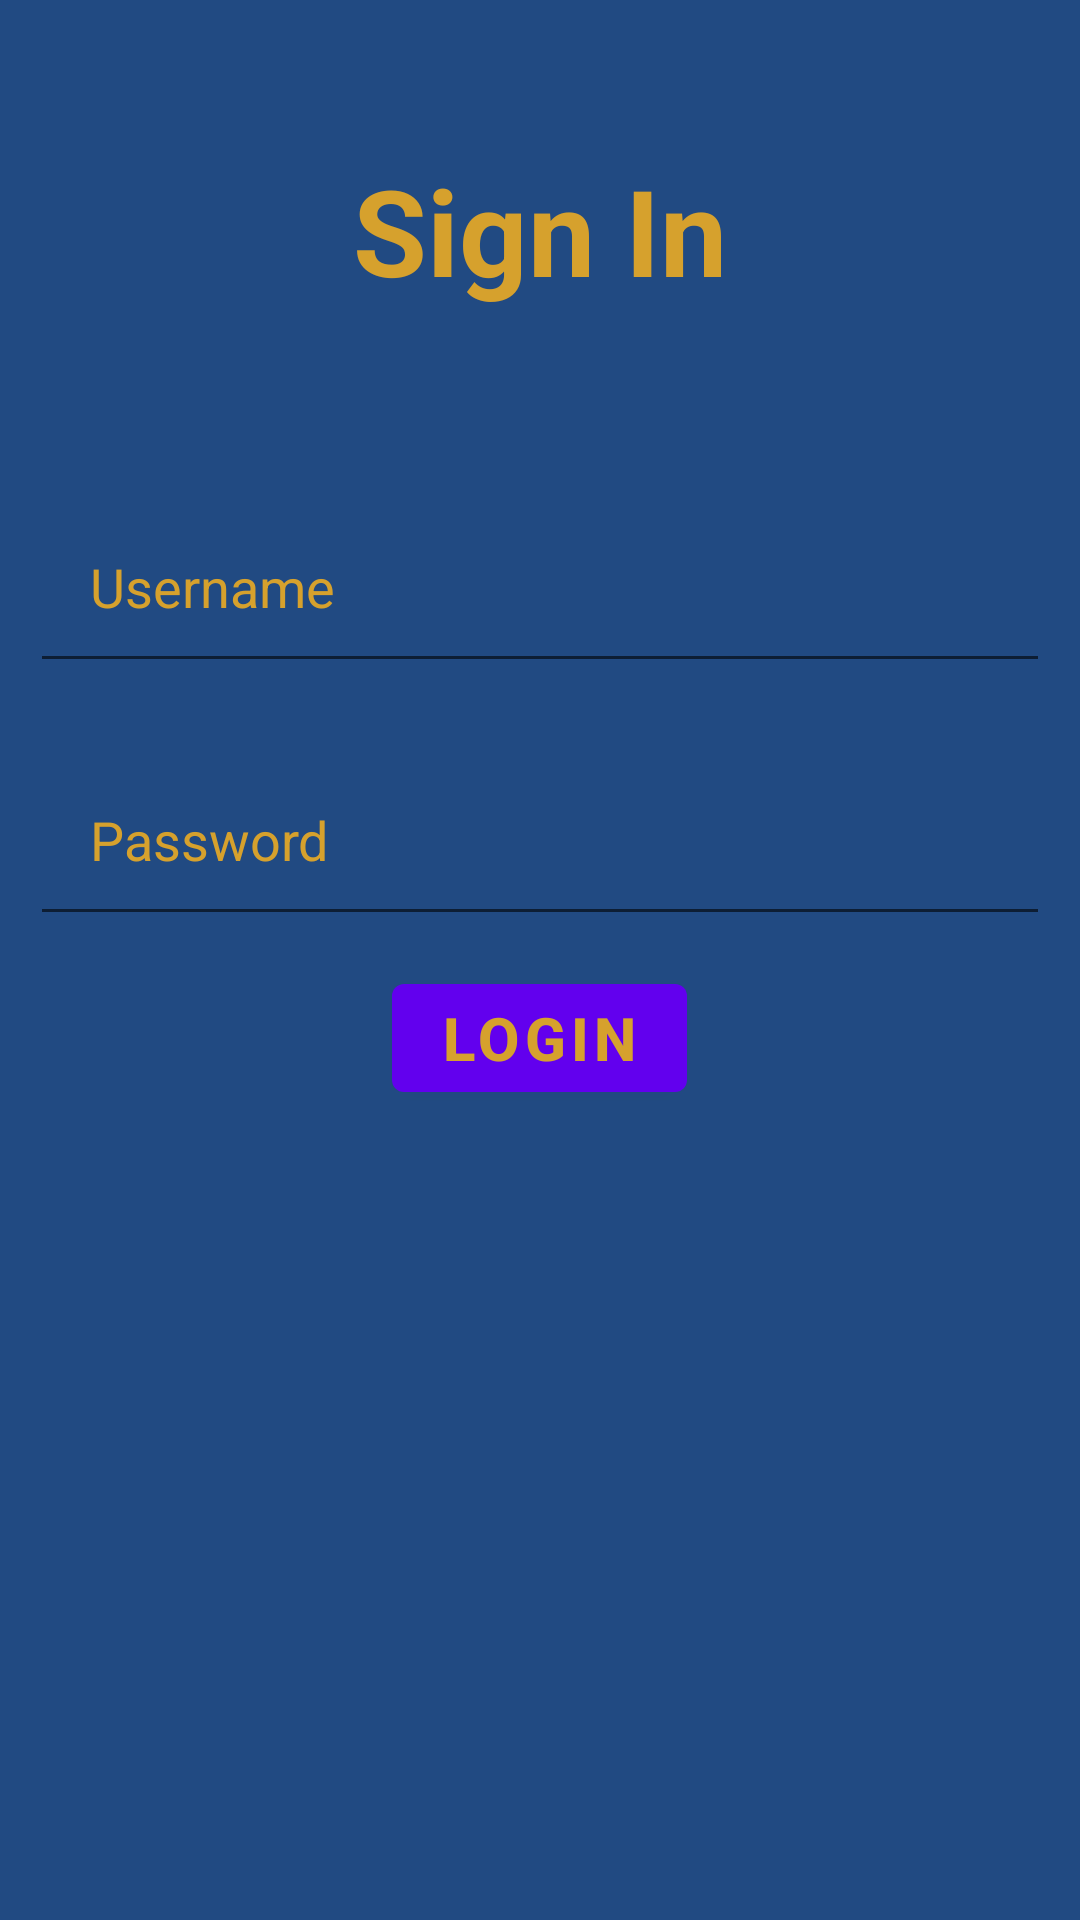

Write the Android layout XML for this screen, with the resource values it uses.
<!-- AndroidManifest.xml: application theme Theme.NutraHallVThree -->
<!-- res/layout/activity_main2.xml -->
<?xml version="1.0" encoding="utf-8"?>
<RelativeLayout xmlns:android="http://schemas.android.com/apk/res/android"
    xmlns:app="http://schemas.android.com/apk/res-auto"
    xmlns:tools="http://schemas.android.com/tools"
    android:layout_width="match_parent"
    android:layout_height="match_parent"
    android:background="@color/navy"
    tools:context=".MainActivity2">

    <TextView
        android:layout_width="match_parent"
        android:layout_height="wrap_content"
        android:id="@+id/signIn"
        android:text="Sign In"
        android:textColor="@color/gold"
        android:textSize="40dp"
        android:textStyle="bold"
        android:layout_margin="50dp"
        android:gravity="center"/>

    <EditText
        android:layout_width="match_parent"
        android:layout_height="wrap_content"
        android:id="@+id/username"
        android:layout_below="@id/signIn"
        android:hint="Username"
        android:textColorHint="@color/gold"
        android:textColor="@color/gold"
        android:layout_margin="10dp"
        android:padding="20dp"/>

    <EditText
        android:layout_width="match_parent"
        android:layout_height="wrap_content"
        android:id="@+id/passwd"
        android:layout_below="@id/username"
        android:hint="Password"
        android:textColorHint="@color/gold"
        android:textColor="@color/gold"
        android:layout_margin="10dp"
        android:padding="20dp"
        android:inputType="textPassword"/>

    <com.google.android.material.button.MaterialButton
        android:layout_width="wrap_content"
        android:layout_height="wrap_content"
        android:id="@+id/loginBTN"
        android:layout_below="@id/passwd"
        android:text="LOGIN"
        android:textColor="@color/gold"
        android:textStyle="bold"
        android:textSize="20dp"
        android:layout_centerHorizontal="true"/>






</RelativeLayout>
<!-- resources referenced by this layout -->
<resources>
  <color name="gold">#D6A12D</color>
  <color name="navy">#214A82</color>
  <style name="Theme.NutraHallVThree" parent="Theme.MaterialComponents.DayNight.DarkActionBar">
          
          <item name="colorPrimary">@color/purple_500</item>
          <item name="colorPrimaryVariant">@color/purple_700</item>
          <item name="colorOnPrimary">@color/white</item>
          
          <item name="colorSecondary">@color/teal_200</item>
          <item name="colorSecondaryVariant">@color/teal_700</item>
          <item name="colorOnSecondary">@color/black</item>
          
          <item name="android:statusBarColor">?attr/colorPrimaryVariant</item>
          
      </style>
  <color name="purple_500">#FF6200EE</color>
  <color name="purple_700">#FF3700B3</color>
  <color name="white">#FFFFFFFF</color>
      //added the colors for the color scheme
  <color name="teal_200">#FF03DAC5</color>
  <color name="teal_700">#FF018786</color>
  <color name="black">#FF000000</color>
</resources>
